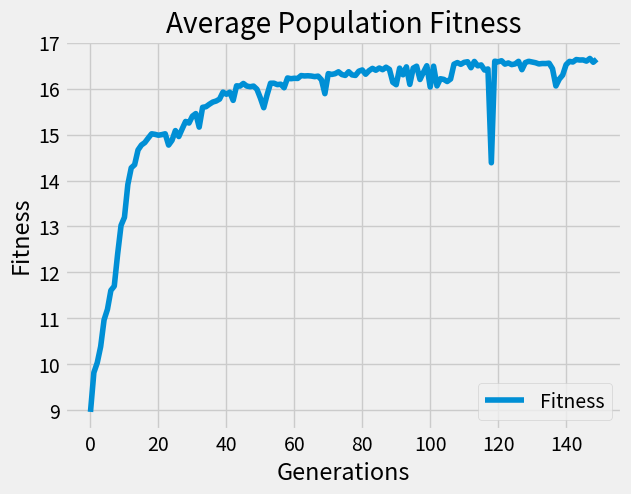

This chart was generated by the following Python code:
import random
import matplotlib.pyplot as plt
plt.style.use('fivethirtyeight')

class World:
    cell_dict = {}

class Cell:
    """
    Organism, that has a DNA.
    """
    number = 0
    def __init__(self, dna=None, n_chromosomes = 3, n_genes = 3):
        self.number = Cell.number
        Cell.number += 1

        self.mutation_chance = 0.2
        self.n_mutations = 1

        if dna is not None:
            self.dna = dna
        else:
            self.dna = self._random_dna(n_chromosomes, n_genes)

        World.cell_dict[self.number] = self

    def _random_dna(self, n_chromosomes=4, n_genes=2):
        """
        Generates a random DNA for Cell.
        :param n_chromosomes: Number of chromosomes.
        :param n_genes: Number of genes inside 1 Chromosome.
        :return: random DNA; example: [[0.1,0.3],[0.3,0.7],[0.9,0.1],[0.2,0.6]]
        """
        dna = [[] for _ in range(n_chromosomes)]
        for _ in range(n_genes):
            for n in range(len(dna)):
                dna[n].append(random.random())
        return dna

    def mate(self, partner):
        """
        Produces a new Cell individual with partner.
        :param partner: type Cell, partner with which to produce child.
        :return: DNA of the produced child. (type list)
        """
        dna1 = self.dna
        dna2 = partner.dna

        # --- Crossover
        child_dna = []
        for n in range(len(dna1)):
            parent_chromosome = random.randint(0,1)
            if parent_chromosome == 0:
                child_dna.append(dna1[n])
            elif parent_chromosome == 1:
                child_dna.append(dna2[n])

        # --- Mutation
        if random.random() < self.mutation_chance:
            mutation_idx1 = []
            mutation_idx2 = []
            for _ in range(self.n_mutations):
                mutation_idx1.append(random.randint(0,len(child_dna)-1))
                mutation_idx2.append(random.randint(0,len(child_dna[0])-1))
            mutated_dna = []
            for y, chrom in enumerate(child_dna):
                mutated_dna.append([])
                for x, gene in enumerate(chrom):
                    for id, idx in enumerate(mutation_idx1):
                        ok = True
                        if y == idx and x == mutation_idx2[id]:
                            mutated_dna[y].append(random.random())
                            ok = False
                            break
                    if ok:
                        mutated_dna[y].append(gene)
            child_dna = mutated_dna
        child_cell = Cell(dna=child_dna)
        return child_cell

    def _get_fitness(self):
        """
        Calculates the fitness of this cell.
        :return: Fitness
        """
        single_dim = [j for sub in self.dna for j in sub]
        normalized = self._mean_normalize(single_dim)
        return sum(normalized)

    def _mean_normalize(self, data):
        """
        Applies mean normalization to a single dimension list of values.
        :param data: type list, filled with values
        :return: returns list with all values normalized (0-1)
        """
        newdata = []
        for d in data:
            norm = (d-min(data)) / (max(data) - min(data))
            newdata.append(norm)
        return newdata

    def get_similarity(self, other_cell):
        """
        Function to calculate similarity of DNAs.
        :param other_cell: type Cell, to compare DNAs with.
        :return: Similarity of the two cells in percent.
        """
        dna1 = self.dna
        dna2 = other_cell.dna
        max_similarity = len([j for sub in dna1 for j in sub])
        n_similar = 0
        for num, chromosome1 in enumerate([j for sub in dna1 for j in sub]):
            chromosome2 = [j for sub in dna2 for j in sub][num]
            if chromosome1 == chromosome2:
                n_similar += 1
        if n_similar == 0:
            return 0
        similarity = n_similar / max_similarity
        return similarity

    def __repr__(self):
        return str(self.dna)


if __name__ == "__main__":
    # --- Adam and Eve
    adam = Cell(n_chromosomes=6, n_genes=3)
    eve = Cell(n_chromosomes=6, n_genes=3)

    n_population = 50
    n_generations = 150

    fitness_over_time = []

    population = [adam, eve]
    for gen_idx in range(n_generations):
        fittest = []
        fitness_list = [c._get_fitness() for c in population]
        fitness_over_time.append(round(sum(fitness_list)/len(fitness_list),3))
        fittest.append(population[fitness_list.index(max(fitness_list))])
        fitness_list.remove(max(fitness_list))
        fittest.append(population[fitness_list.index(max(fitness_list))])

        population = []
        for pop_idx in range(n_population):
            population.append(fittest[0].mate(fittest[1]))

    # --- Plotting the fitness ---
    plt.plot(fitness_over_time)
    plt.title('Average Population Fitness')
    plt.ylabel('Fitness')
    plt.xlabel('Generations')
    plt.legend(['Fitness'], loc='lower right')
    plt.show()